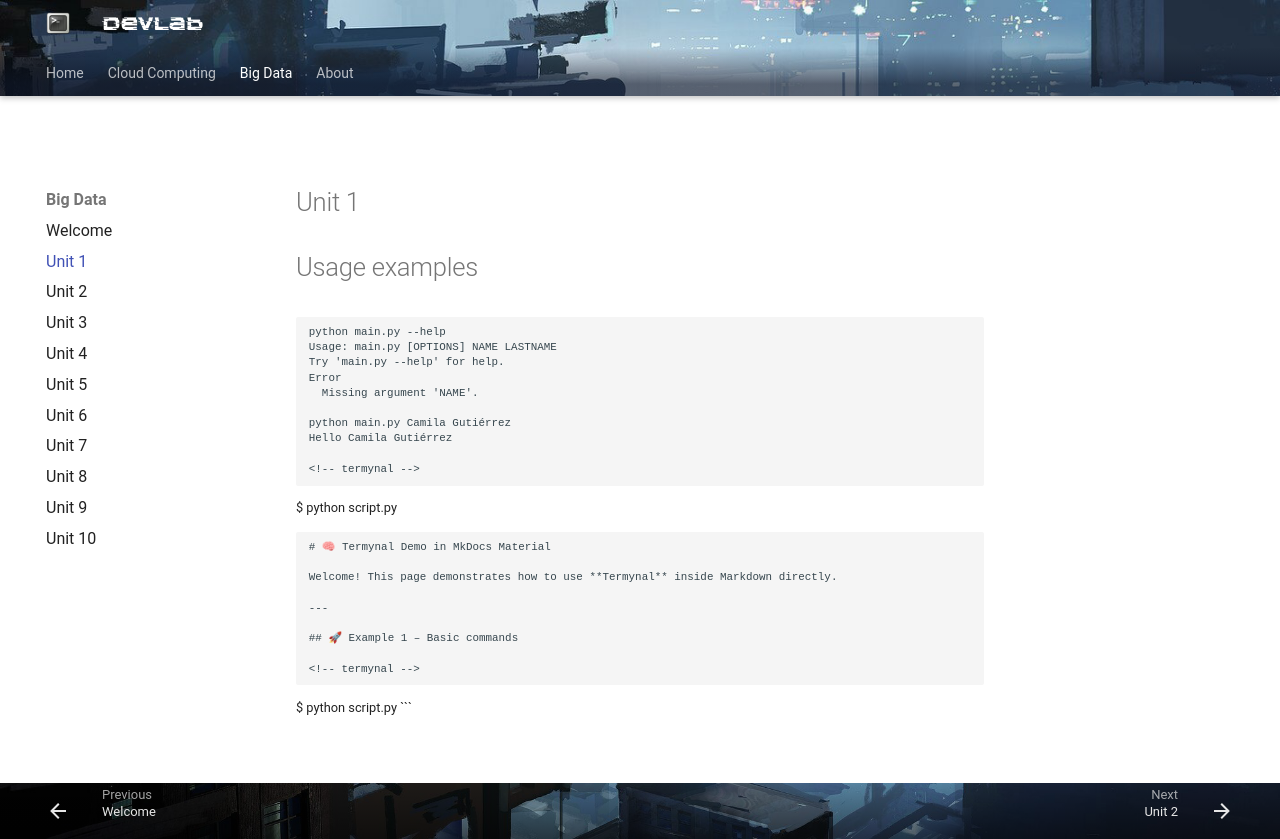

repository: steliosot/stelios.cloud · page: big-data/unit-1/index.html · generator: mkdocs

# Unit 1

# Usage examples

```termynal
python main.py --help
Usage: main.py [OPTIONS] NAME LASTNAME
Try 'main.py --help' for help.
Error
  Missing argument 'NAME'.

python main.py Camila Gutiérrez
Hello Camila Gutiérrez

<!-- termynal -->

```
$ python script.py
```

# 🧠 Termynal Demo in MkDocs Material

Welcome! This page demonstrates how to use **Termynal** inside Markdown directly.

---

## 🚀 Example 1 – Basic commands

<!-- termynal -->

```
$ python script.py
```
